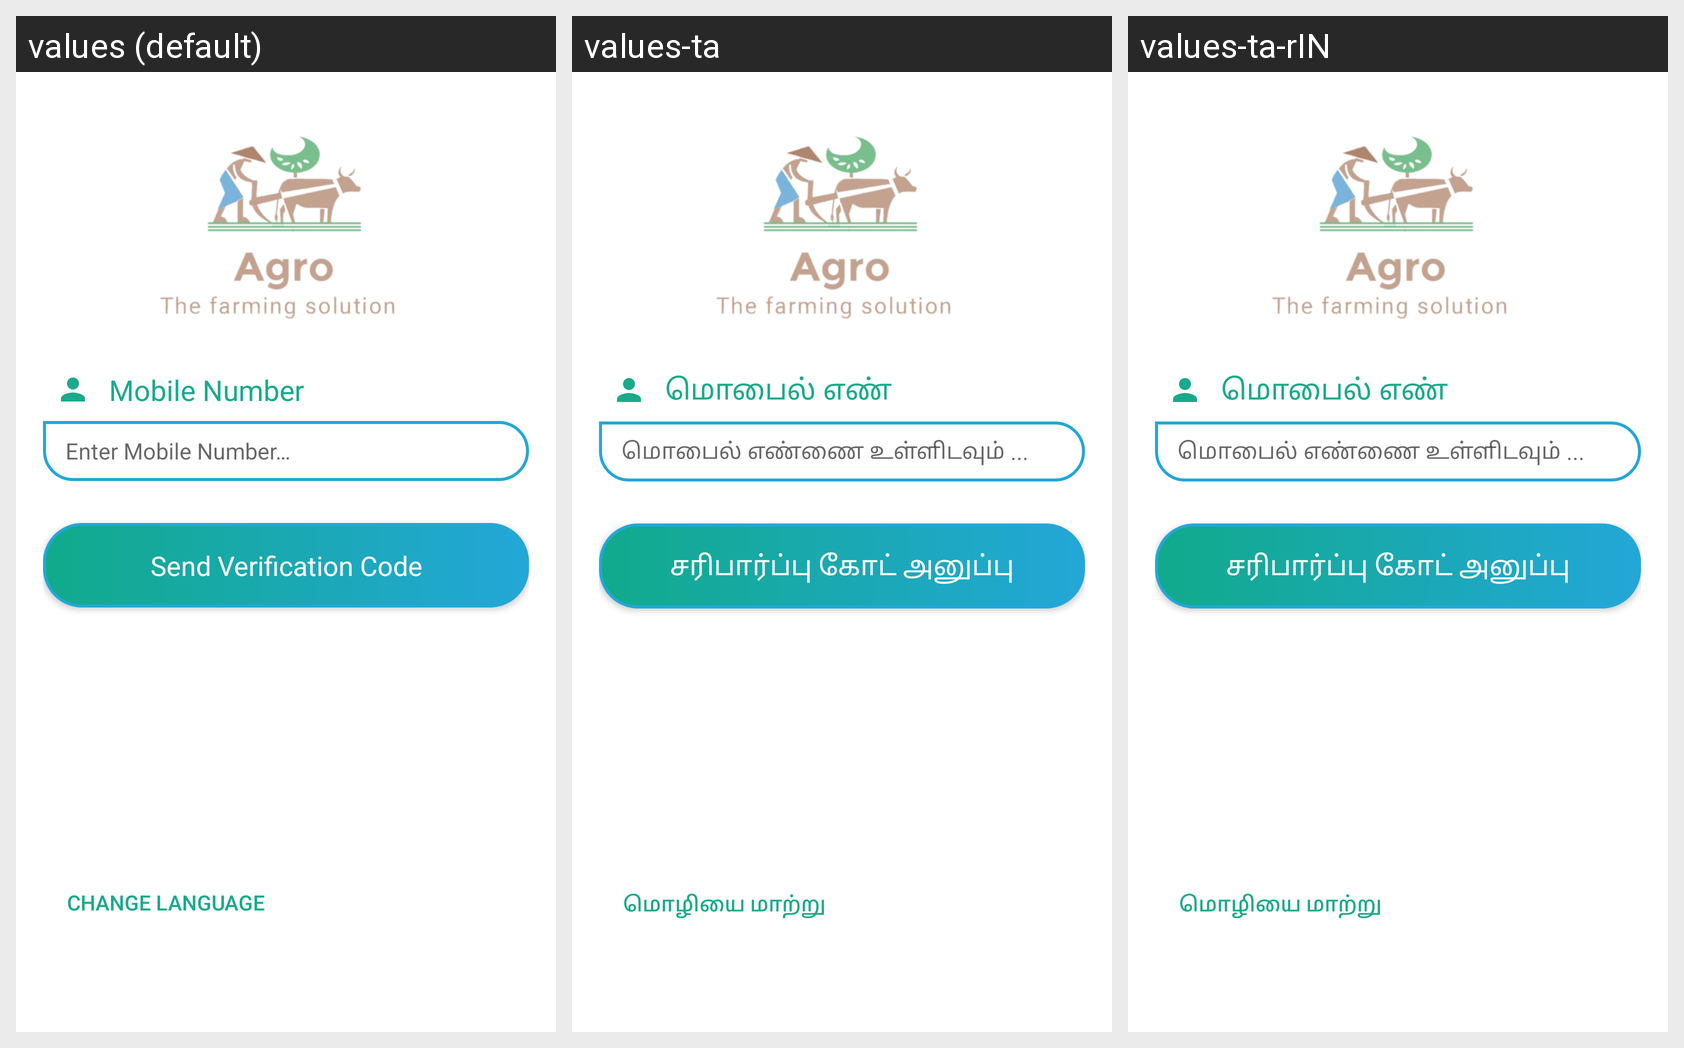

Translations of the strings shown on this Android screen, per locale in the grid:
Android screen res/layout/activity_main_phone_auth.xml rendered under 3 locales, left to right: values (default), values-ta, values-ta-rIN. Device: Nexus 5 (rendered at 1080×1920; each locale shown at half size, 540×960, under a caption strip naming it); theme AppTheme.
Strings drawn on this screen, with the default value and each locale's value (text and hints the layout hard-codes, and strings that could not be matched under every locale, appear in the picture but are not listed):

number
  values: Mobile Number
  values-ta: மொபைல் எண்
  values-ta-rIN: மொபைல் எண்

enterno
  values: Enter Mobile Number…
  values-ta: மொபைல் எண்ணை உள்ளிடவும் ...
  values-ta-rIN: மொபைல் எண்ணை உள்ளிடவும் ...

sendcode
  values: Send Verification Code
  values-ta: சரிபார்ப்பு கோட் அனுப்பு
  values-ta-rIN: சரிபார்ப்பு கோட் அனுப்பு

changeLanguage
  values: Change Language
  values-ta: மொழியை மாற்று
  values-ta-rIN: மொழியை மாற்று
